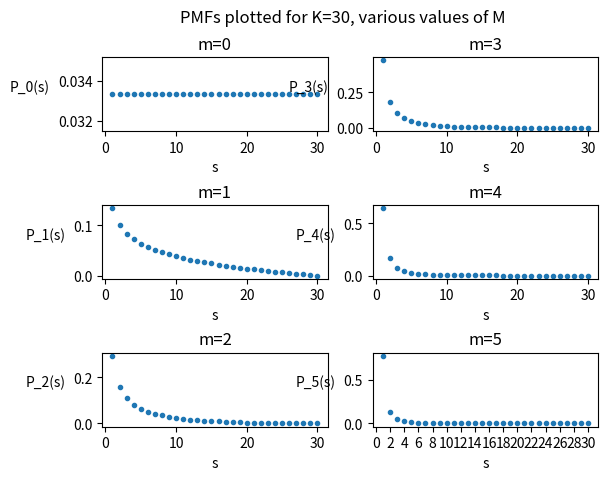

The matplotlib source for this figure:
from math import factorial as fac
import numpy as np
import matplotlib.pyplot as plt

np.set_printoptions(formatter={'float': lambda x: str(x)})

K=30
# initial probability vector
p_0 = np.array([1/K]*K)


def binomial(x, y):
    try:
        return fac(x) / fac(y) / fac(x - y)
    except ValueError:
        return 0

indices = [i for i in range(1,K+1)]
    
fig, axs = plt.subplots(3,2)
fig.suptitle("PMFs plotted for K=30, various values of M")
axs[0,0].plot(indices, p_0,".")
axs[0,0].set_title("m=0")
axs[0,0].set_xlabel("s")
axs[0,0].set_ylabel("P_0(s)", rotation=0, labelpad=20)
def plot_case(m, position):

    M = m
    shape = K, K
    neg_pascal = np.empty(shape)
    pascal = np.empty(shape)
    D = np.zeros(shape)

    for i in range(K):
        for j in range(K):
            if i == j:
                D[i,j] = (1/(i+1))**M
            if i > j:
                neg_pascal[i,j] = 0
                pascal[i,j] = 0
            else:
                neg_pascal[i,j] = (-1)**(i+j) * binomial(j,i)
                pascal[i,j] = binomial(j,i)

    final_matrix = neg_pascal @ D @ pascal
    final_p_vector = final_matrix @ p_0

    plot_values = [ final_p_vector[i] for i in range(K)]
    print(sum(plot_values))

    axs[position].plot(indices, plot_values,".")
    axs[position].set_title(f"m={m}")
    axs[position].set_xlabel("s")
    axs[position].set_ylabel(f"P_{m}(s)", rotation=0, labelpad=20)

def show_images():
    plot_case(1, (1,0))
    plot_case(2, (2,0))
    plot_case(3, (0,1))
    plot_case(4, (1,1))
    plot_case(5, (2,1))

    fig.subplots_adjust(hspace=1.0)
    plt.xticks(range(0,K+1,2))
    plt.show()

show_images()
